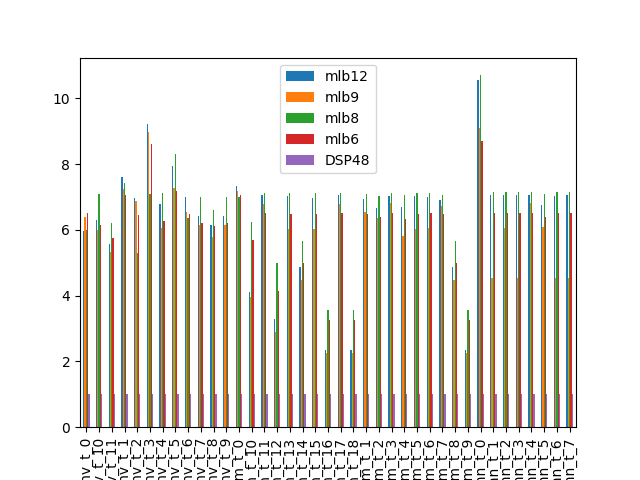

The data file committed next to this chart (first rows):
5.971568133799340927e+00, 6.383814811860988314e+00, 5.988756407476387267e+00, 6.521139400542343978e+00, 1.000000000000000000e+00
6.301046734483267464e+00, 5.998849074346989774e+00, 7.093069569835368071e+00, 6.145042558086036166e+00, 1.000000000000000000e+00
5.567304412539924030e+00, 5.336020067287230439e+00, 6.215725918129949790e+00, 5.755003654174092098e+00, 1.000000000000000000e+00
7.599985115032887428e+00, 7.249459571703919636e+00, 7.421670591313447751e+00, 7.050157930165524611e+00, 1.000000000000000000e+00
6.963684407621356875e+00, 6.866197600812383506e+00, 5.294211001000689087e+00, 6.450413050443698282e+00, 1.000000000000000000e+00
9.203320968026851290e+00, 8.962269983007596252e+00, 7.085736046132085519e+00, 8.619548673152008789e+00, 1.000000000000000000e+00
6.776915219086191655e+00, 6.056191122663531878e+00, 7.107881237369811700e+00, 6.268066360929775982e+00, 1.000000000000000000e+00
7.943614023780604327e+00, 7.268100413431047180e+00, 8.297581454441671056e+00, 7.175461795582138258e+00, 1.000000000000000000e+00
6.993917651182449902e+00, 6.545896069050585631e+00, 6.365444664624992477e+00, 6.483816263710721728e+00, 1.000000000000000000e+00
6.432528168217960030e+00, 6.159475199722877825e+00, 7.004168855042016695e+00, 6.197176962620893015e+00, 1.000000000000000000e+00
6.153955252987270974e+00, 5.769409762389139829e+00, 6.613925980123163129e+00, 6.101299285674110173e+00, 1.000000000000000000e+00
6.432528168217960030e+00, 6.159475199722877825e+00, 7.004168855042016695e+00, 6.197176962620893015e+00, 1.000000000000000000e+00
7.334022452462799713e+00, 7.173410078438011261e+00, 6.991786447638602908e+00, 7.055989431557678770e+00, 1.000000000000000000e+00
4.099350471137133134e+00, 3.966926052815623382e+00, 6.231920338228748690e+00, 5.696669209255020405e+00, 1.000000000000000000e+00
7.046522519041499955e+00, 6.795368765830670732e+00, 7.128285840949662777e+00, 6.516896788362419812e+00, 1.000000000000000000e+00
3.285841495992876560e+00, 2.888919591047250712e+00, 4.991883116883116145e+00, 4.146862253835831069e+00, 1.000000000000000000e+00
7.018564257828061592e+00, 6.020723336720550378e+00, 7.111845842016180974e+00, 6.492107965819465143e+00, 1.000000000000000000e+00
4.857393703750156888e+00, 4.473832561664218055e+00, 5.670477439910040829e+00, 4.985273824480464633e+00, 1.000000000000000000e+00
6.972471407873238824e+00, 6.022575927520956718e+00, 7.105785664019301784e+00, 6.479408777077439119e+00, 1.000000000000000000e+00
2.342878053243070191e+00, 2.267194291734169198e+00, 3.561693368936359239e+00, 3.255784388507500626e+00, 1.000000000000000000e+00
7.046522519041499955e+00, 6.795368765830670732e+00, 7.128285840949662777e+00, 6.516896788362419812e+00, 1.000000000000000000e+00
2.342878053243070191e+00, 2.267194291734169198e+00, 3.561693368936359239e+00, 3.255784388507500626e+00, 1.000000000000000000e+00
6.923778308977550644e+00, 6.527759707068641504e+00, 7.101517003379107074e+00, 6.475795158519507488e+00, 1.000000000000000000e+00
6.659255408485624805e+00, 6.358748778103616495e+00, 7.018774277082433066e+00, 6.379385904425667775e+00, 1.000000000000000000e+00
7.038140758409199726e+00, 6.806647294487967237e+00, 7.130990703854370949e+00, 6.514869377299277176e+00, 1.000000000000000000e+00
6.681609822095676776e+00, 5.815594609748081290e+00, 7.047437295528897749e+00, 6.313564011463942194e+00, 1.000000000000000000e+00
7.018564257828061592e+00, 6.020723336720550378e+00, 7.111845842016180974e+00, 6.492107965819465143e+00, 1.000000000000000000e+00
6.990082570984587740e+00, 6.043483972333913101e+00, 7.126578542208667599e+00, 6.495958299103948619e+00, 1.000000000000000000e+00
6.911863228755781741e+00, 6.711217720097144124e+00, 7.054152796709821871e+00, 6.465566825019309682e+00, 1.000000000000000000e+00
4.857393703750156888e+00, 4.473832561664218055e+00, 5.670477439910040829e+00, 4.985273824480464633e+00, 1.000000000000000000e+00
2.342878053243070191e+00, 2.267194291734169198e+00, 3.561693368936359239e+00, 3.255784388507500626e+00, 1.000000000000000000e+00
1.056215916140766353e+01, 9.079621222498314381e+00, 1.069908976248727228e+01, 8.693902409343724713e+00, 1.000000000000000000e+00
7.052280319087696370e+00, 4.541462760181764757e+00, 7.142246865791354260e+00, 6.516170944325216041e+00, 1.000000000000000000e+00
7.048342467783297316e+00, 6.051549392049390796e+00, 7.142571196546421142e+00, 6.512130063318527284e+00, 1.000000000000000000e+00
7.055691376452305263e+00, 4.543706506046682136e+00, 7.142672194679621889e+00, 6.519279328548921448e+00, 1.000000000000000000e+00
7.054805332721037381e+00, 6.810147063712832072e+00, 7.140533128820097275e+00, 6.520147556580449866e+00, 1.000000000000000000e+00
6.758173350343534835e+00, 6.075806632147550346e+00, 7.091246903385631128e+00, 6.387930809039107594e+00, 1.000000000000000000e+00
7.038819783737598534e+00, 4.539543681286204446e+00, 7.136945579839880871e+00, 6.514799469307277491e+00, 1.000000000000000000e+00
7.047809177171762585e+00, 4.539542643821109280e+00, 7.139604052421228531e+00, 6.514104916845638193e+00, 1.000000000000000000e+00
